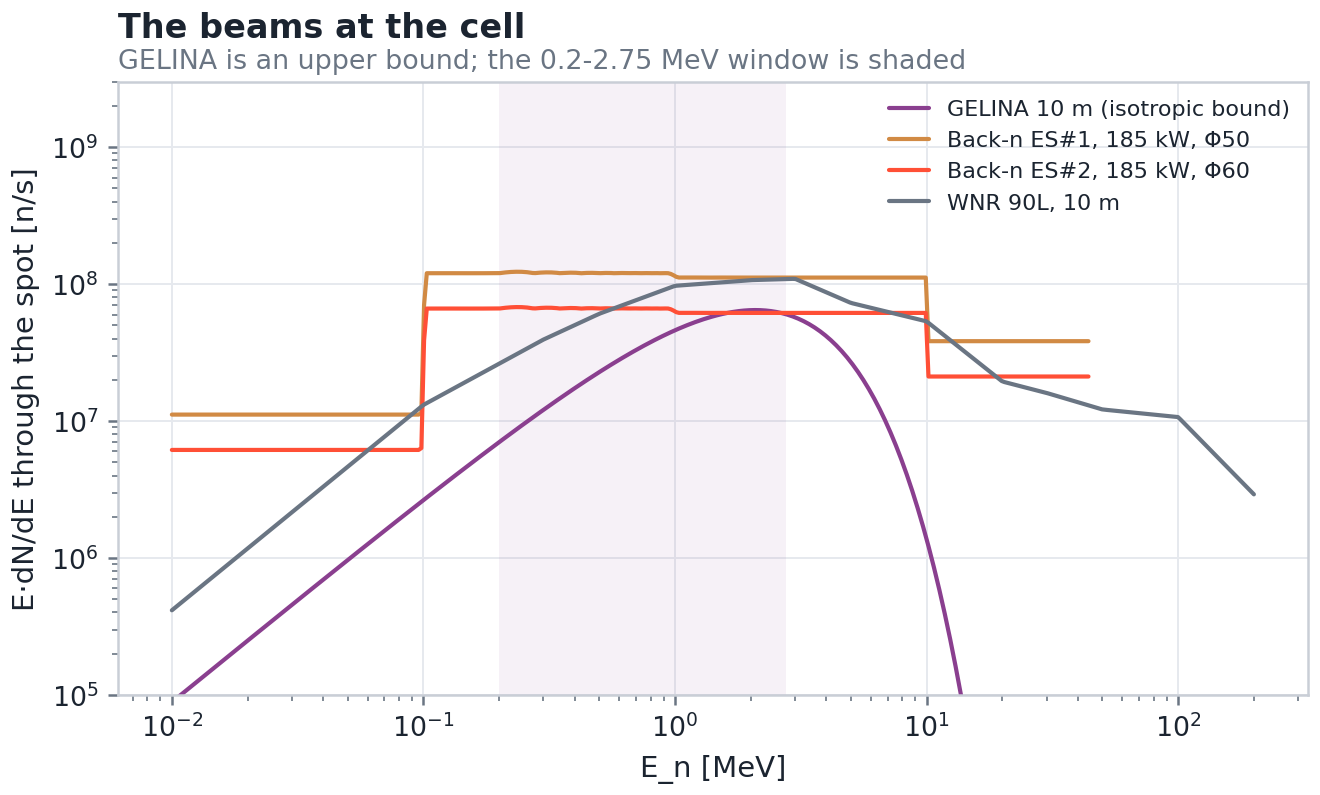

Data behind this chart, as committed beside it:
E, GELINA 10 m (isotropic bound), Back-n ES#1, 185 kW, Φ50, Back-n ES#2, 185 kW, Φ60, WNR 90L, 10 m
0.01, 88651, 11149537, 6154544, 415049
0.01025, 91999, 11149346, 6154439, 430793
0.01051, 95473, 11148150, 6153779, 447134
0.01077, 99078, 11150223, 6154923, 464095
0.01104, 102819, 11146154, 6152677, 481700
0.01132, 106700, 11150524, 6155089, 499972
0.01161, 110727, 11146238, 6152723, 518937
0.0119, 114906, 11150242, 6154934, 538622
0.0122, 119242, 11148155, 6153782, 559054
0.0125, 123741, 11149367, 6154451, 580260
0.01282, 128409, 11149514, 6154532, 602271
0.01314, 133253, 11147890, 6153635, 625117
0.01347, 138278, 11150305, 6154968, 648830
0.01381, 143492, 11145801, 6152482, 673442
0.01416, 148903, 11150520, 6155087, 698987
0.01451, 154516, 11146561, 6152902, 725502
0.01488, 160340, 11150149, 6154882, 753022
0.01525, 166382, 11148395, 6153914, 781587
0.01563, 172651, 11149184, 6154350, 811235
0.01603, 179155, 11149669, 6154617, 842007
0.01643, 185904, 11147615, 6153484, 873947
0.01684, 192905, 11150374, 6155006, 907098
0.01726, 200168, 11145434, 6152280, 941507
0.0177, 207703, 11150501, 6155077, 977221
0.01814, 215521, 11146872, 6153073, 1014290
0.0186, 223631, 11150042, 6154823, 1052765
0.01907, 232045, 11148622, 6154040, 1092699
0.01955, 240773, 11148987, 6154241, 1134149
0.02004, 249828, 11149811, 6154696, 1177170
0.02054, 259222, 11147327, 6153325, 1221824
0.02106, 268966, 11150430, 6155038, 1268171
0.02159, 279074, 11145053, 6152069, 1316277
0.02213, 289560, 11150470, 6155059, 1366207
0.02268, 300437, 11147170, 6153238, 1418031
0.02325, 311720, 11149922, 6154757, 1471821
0.02384, 323424, 11148837, 6154158, 1527652
0.02444, 335564, 11148777, 6154125, 1585600
0.02505, 348156, 11149941, 6154767, 1645746
0.02568, 361218, 11147025, 6153158, 1708174
0.02633, 374765, 11150473, 6155061, 1772970
0.02699, 388817, 11145318, 6152215, 1840224
0.02767, 403391, 11150426, 6155035, 1910029
0.02836, 418507, 11147456, 6153396, 1982482
0.02907, 434184, 11149788, 6154683, 2057684
0.02981, 450444, 11149039, 6154269, 2135738
0.03055, 467307, 11148553, 6154001, 2216752
0.03132, 484795, 11150058, 6154832, 2300840
0.03211, 502932, 11146709, 6152983, 2388118
0.03292, 521740, 11150503, 6155078, 2478706
0.03374, 541245, 11145674, 6152412, 2572731
0.03459, 561471, 11150368, 6155003, 2670322
0.03546, 582446, 11147729, 6153547, 2771615
0.03635, 604196, 11149641, 6154602, 2876750
0.03727, 626748, 11149228, 6154374, 2985874
0.0382, 650133, 11148315, 6153870, 3099137
0.03916, 674380, 11150161, 6154889, 3216696
0.04015, 699521, 11146379, 6152801, 3338715
0.04116, 725588, 11150520, 6155087, 3465362
0.04219, 752613, 11146018, 6152602, 3596813
0.04325, 780632, 11150296, 6154964, 3733251
... 340 more rows
